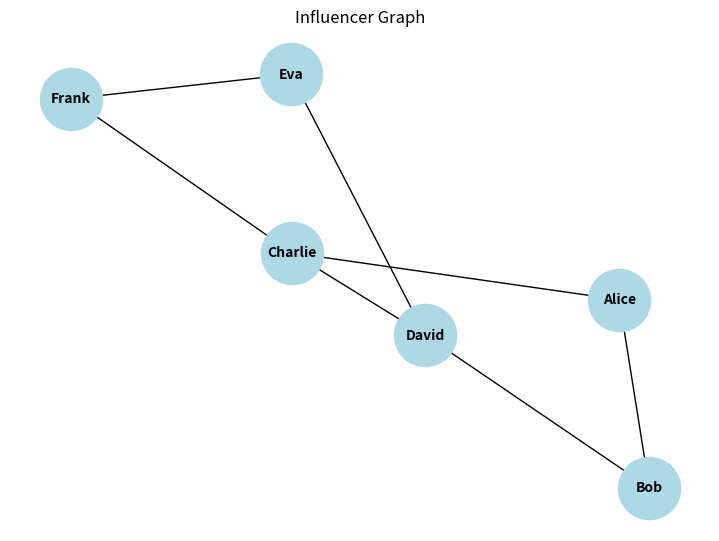

This chart was generated by the following Python code:
#Assignment 04: Social Network Analysis Using Graph Centrality Measures
import networkx as nx
import matplotlib.pyplot as plt
G = nx.Graph()

influencers = ["Alice", "Bob", "Charlie", "David", "Eva", "Frank"]

G.add_nodes_from(influencers)

edges = [
    ("Alice", "Bob"),
    ("Alice", "Charlie"),
    ("Bob", "David"),
    ("Charlie", "David"),
    ("David", "Eva"),
    ("Eva", "Frank"),
    ("Charlie", "Frank")
]
G.add_edges_from(edges)

shortest_path = nx.shortest_path(G, source="Alice", target="Frank")
print("Shortest path from Alice to Frank:", shortest_path)

degree_centrality = nx.degree_centrality(G)
betweenness_centrality = nx.betweenness_centrality(G)
closeness_centrality = nx.closeness_centrality(G)
eigenvector_centrality = nx.eigenvector_centrality(G)

print("\nDegree Centrality:", degree_centrality)
print("\nBetweenness Centrality:", betweenness_centrality)
print("\nCloseness Centrality:", closeness_centrality)
print("\nEigenvector Centrality:", eigenvector_centrality)

plt.figure(figsize=(7,5))
pos = nx.spring_layout(G, seed=42)
nx.draw(G, pos, with_labels=True, node_size=2000, node_color="lightblue", font_size=10, font_weight="bold")
plt.title("Influencer Graph")
plt.show()
